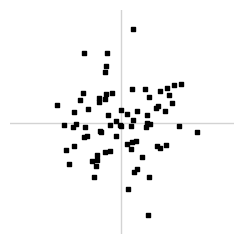
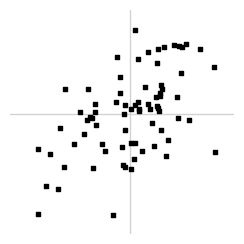
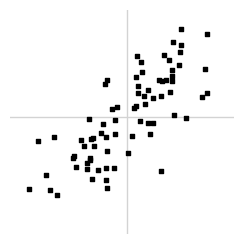
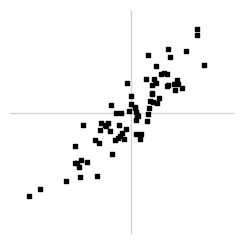
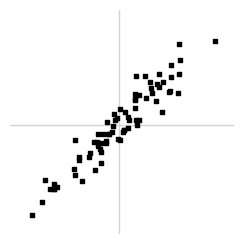
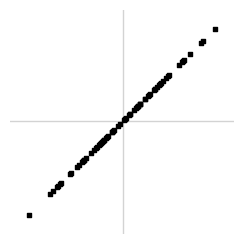
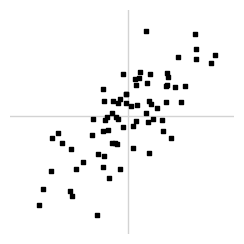

Generate these figures, in order, with matplotlib:
import numpy as np
import matplotlib.pyplot as plt
import os
import math


def generate_correlation_plot(
    r_value, num_points=75, filename="correlation_plot.png", img_size=(224, 224)
):
    """
    Generates a scatter plot image for a specified Pearson correlation coefficient R.

    Args:
        r_value (float): The desired Pearson correlation coefficient (between 0 and 1).
        num_points (int): The number of points in the scatter plot. Defaults to 75.
        filename (str): The path to save the output PNG image.
        img_size (tuple): The desired output image size in pixels (width, height).
    """
    if not (0 <= r_value <= 1):
        raise ValueError("r_value must be between 0 and 1")

    # Ensure the output directory exists
    output_dir = os.path.dirname(filename)
    if output_dir:  # Check if dirname is not empty (i.e., not saving in root)
        os.makedirs(output_dir, exist_ok=True)

    # Generate figure and axes for plotting
    # Use figure size and DPI to control the output pixel size
    dpi = 100
    fig, ax = plt.subplots(figsize=(img_size[0] / dpi, img_size[1] / dpi), dpi=dpi)

    # Handle the edge case R=1 separately to avoid sqrt of negative number or division by zero in standardization
    if math.isclose(r_value, 1.0):
        # For R=1, y should just be x (or a scaled version)
        x_independent = np.random.randn(num_points)  # Standard normal distribution
        x = (
            (x_independent - np.mean(x_independent)) / np.std(x_independent)
            if np.std(x_independent) != 0
            else x_independent
        )
        y = x  # Perfect correlation
    elif math.isclose(r_value, 0.0):
        # For R=0, x and y are independent
        x_independent = np.random.randn(num_points)
        y_independent = np.random.randn(num_points)
        x = (
            (x_independent - np.mean(x_independent)) / np.std(x_independent)
            if np.std(x_independent) != 0
            else x_independent
        )
        y = (
            (y_independent - np.mean(y_independent)) / np.std(y_independent)
            if np.std(y_independent) != 0
            else y_independent
        )
    else:
        # 1. Generate independent standard normal data
        mean = [0, 0]
        cov = [[1, 0], [0, 1]]  # Diagonal covariance matrix for independence
        x_independent, y_independent = np.random.multivariate_normal(
            mean, cov, num_points
        ).T

        # Standardize explicitly for robustness, handling zero standard deviation case
        x_std = np.std(x_independent)
        y_prime_std = np.std(y_independent)

        x = (
            (x_independent - np.mean(x_independent)) / x_std
            if x_std != 0
            else x_independent
        )
        y_prime = (
            (y_independent - np.mean(y_independent)) / y_prime_std
            if y_prime_std != 0
            else y_independent
        )

        # 2. Introduce correlation: y = r*x + sqrt(1-r^2)*y_prime
        y = r_value * x + math.sqrt(1 - r_value**2) * y_prime
        # Re-standardize y to have similar scale visually, though correlation is already set
        y_std = np.std(y)
        y = (y - np.mean(y)) / y_std if y_std != 0 else y

    # 3. Plot points - use small black squares like the example
    ax.scatter(
        x, y, color="black", marker="s", s=10, zorder=1
    )  # s is marker size, zorder=1 to plot above axes

    # Add light grey axes lines
    ax.axhline(0, color="lightgrey", linewidth=1, zorder=0)  # Draw behind points
    ax.axvline(0, color="lightgrey", linewidth=1, zorder=0)  # Draw behind points

    # Customize appearance to match example (minimalist)
    ax.set_xticks([])
    ax.set_yticks([])
    ax.spines["top"].set_visible(False)
    ax.spines["right"].set_visible(False)
    ax.spines["left"].set_visible(False)
    ax.spines["bottom"].set_visible(False)

    # Set limits to ensure points are centered and prevent points touching edge
    # Calculate dynamic limits based on data range plus padding
    all_vals = np.concatenate((x, y))
    if all_vals.size > 0:
        lim_min = np.min(all_vals)
        lim_max = np.max(all_vals)
        padding = (lim_max - lim_min) * 0.1  # Add 10% padding
        ax.set_xlim(lim_min - padding, lim_max + padding)
        ax.set_ylim(lim_min - padding, lim_max + padding)
    else:
        # Default limits if no data (should not happen with num_points > 0)
        ax.set_xlim(-1, 1)
        ax.set_ylim(-1, 1)

    # Remove padding around the plot itself
    plt.subplots_adjust(top=1, bottom=0, right=1, left=0, hspace=0, wspace=0)
    plt.margins(0, 0)
    ax.xaxis.set_major_locator(plt.NullLocator())
    ax.yaxis.set_major_locator(plt.NullLocator())

    # 4. Save
    plt.savefig(filename, bbox_inches="tight", pad_inches=0, dpi=dpi)
    plt.close(fig)  # Close the figure to free memory


if __name__ == "__main__":
    # Example usage: Generate plots similar to the user's example image
    output_base_dir = "generated_datasets"
    dataset_name = "correlation_scatter"
    output_dir = os.path.join(output_base_dir, dataset_name)
    os.makedirs(output_dir, exist_ok=True)

    # Define the specific R values from the example
    example_r_values = [0.0, 0.5, 0.75, 0.90, 0.95, 1.0]
    num_points_per_plot = 75
    image_dimensions = (224, 224)  # Standard size

    print(f"Generating example correlation plots in '{output_dir}'...")

    for r in example_r_values:
        # Format filename to match R value precisely
        r_str = f"{r:.2f}".replace(".", "_")  # e.g., 0_50, 1_00
        fname = os.path.join(output_dir, f"correlation_R_{r_str}.png")
        print(f"  Generating plot for R={r:.2f} -> {fname}")
        try:
            generate_correlation_plot(
                r_value=r,
                num_points=num_points_per_plot,
                filename=fname,
                img_size=image_dimensions,
            )
        except ValueError as e:
            print(f"    Error generating plot for R={r}: {e}")
        except Exception as e:
            print(f"    Unexpected error generating plot for R={r}: {e}")

    # Generate one plot with a random R value as well
    random_r = np.random.rand()  # Random float between 0.0 and 1.0
    r_str_random = f"{random_r:.2f}".replace(".", "_")
    fname_random = os.path.join(output_dir, f"correlation_R_{r_str_random}_random.png")
    print(f"  Generating plot for random R={random_r:.2f} -> {fname_random}")
    try:
        generate_correlation_plot(
            r_value=random_r,
            num_points=num_points_per_plot,
            filename=fname_random,
            img_size=image_dimensions,
        )
    except Exception as e:
        print(f"    Unexpected error generating plot for random R={random_r}: {e}")

    print("Finished generating example plots.")
    print(f"You can find them in the directory: {os.path.abspath(output_dir)}")
